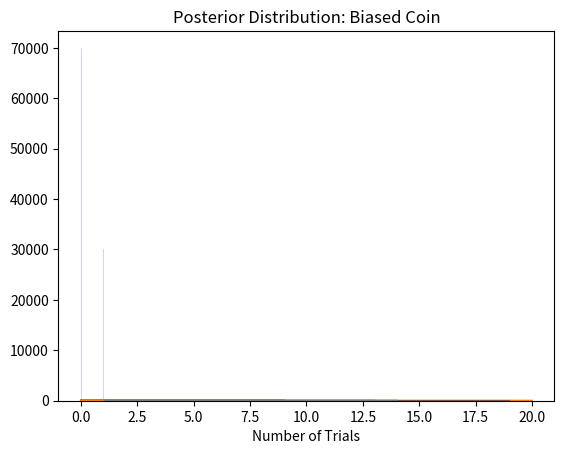

The script that saved this image:
(6/7)**14

(1-(1/7))**14

3432*((1/7)**7)*((6/7)**7)

# SOURCE: https://stackoverflow.com/questions/4941753/is-there-a-math-ncr-function-in-python
# Function to obtain nCr.
import math
import numpy as np
import matplotlib.pyplot as plt
import seaborn as sns
import operator as op
from functools import reduce

def nCr(n, r):
    r = min(r, n-r)
    numer = reduce(op.mul, range(n, n-r, -1), 1)
    denom = reduce(op.mul, range(1, r+1), 1)
    return numer / denom

def pltBinomialPmf(p, n):
    q = 1-p
    # new list for calculating pmf at different number of races.
    pmf = []

    # iterate over each race 
    for i in range(0,n):
        pmf.append((nCr(n, i)*(p**i)*(q**(n-i))))
    
    plt.title("Probability Mass Function")
    plt.xlabel("Number of Races")
    plt.plot(np.arange(0,n), pmf)

pltBinomialPmf(1/7,14)

pltBinomialPmf(1/3,21)

def factorial(n):
    if n == 0:
        return 1
    else:
        return n * factorial(n-1)

def PoissonPmf(k, lambda_value):
    return float(math.exp(-lambda_value)*(lambda_value**k))/factorial(k)

def pltPoissonPmf(n, lambda_value):
    pmf = []
    for i in range(0,n):
#         print(PoissonPmf(i, float(lambda_value)))
        pmf.append(PoissonPmf(i, float(lambda_value)))
    
    plt.title("Probability Mass Function")
    plt.xlabel("Number of Racing Incidents")
    plt.plot(np.arange(0,n), pmf)

PoissonPmf(2,1.1)

lambda_value = 0.75

pltPoissonPmf(10, lambda_value)

lambda_value = 3

pltPoissonPmf(10, lambda_value)

import pandas as pd

df_distribution_details = pd.DataFrame()
df_distribution_details['Distribution Name'] = ['Binomial', 'Poisson']
df_distribution_details['Type'] = ['Discrete', 'Discrete']
df_distribution_details['Parameters'] = ['n, p: [0,1],(# of events),(% success),', 'λ > 0 (Event Rate)']
df_distribution_details['Mean'] = ['np','λ']
df_distribution_details['Variance'] = ['np (1 - p)','λ']


df_distribution_details

# The chance for this case is (7/8)*(1/8)
(7/8)*(1/8)

# The chance for this case is (7/8)*(7/8)*(1/8)
(7/8)*(7/8)*(1/8)

# P(X=1) = (1/8)
# P(X=2) = (7/8)*(1/8)
# P(X=3) = (7/8)*(7/8)*(1/8)

(1/8) + (7/8)*(1/8) + (7/8)*(7/8)*(1/8)

# Pmf function for geometric distribution

def GeometricPmf(p, i):
    return ((1-p)**(i-1))*(p)

def pltGeometricPmf(p, n):
    pmf = []
    for i in range(0,n):
        pmf.append(GeometricPmf(p, i))
    
    plt.title("Probability Mass Function")
    plt.xlabel("Number of Drivers")
    plt.plot(np.arange(0,n), pmf)

pltGeometricPmf(0.125, 15)

df_distribution_details_update1 = pd.DataFrame([['Geometric','Discrete',
                                            'p: [0,1], (% success)','1/p','(1-p)/p**2']],
                                               columns=df_distribution_details.columns.tolist(),
                                            )

df_distribution_details = pd.concat([df_distribution_details, 
                                     df_distribution_details_update1]).reset_index(drop=True)

df_distribution_details

# Pdf function for exponential distribution

def ExponentialPdf(lambda_value, i):
    return (lambda_value*(math.exp(-lambda_value*i)))

def pltExponentialPdf(lambda_value, n):
    pdf = []
    for i in range(0,n):
        pdf.append(ExponentialPdf(lambda_value, i))
    
    plt.title("Probability Density Function")
    plt.xlabel("Number of Minutes")
    plt.plot(np.arange(0,n), pdf)

pltExponentialPdf(0.1, 20)

lambda_value = 0.1

P_10_15 = (1-math.exp(-lambda_value*15)) - (1-math.exp(-lambda_value*10))
P_10_15

df_distribution_details_update2 = pd.DataFrame([['Exponential','Continuous',
                                            'λ','1/λ','λ**-2']],
                                               columns=df_distribution_details.columns.tolist(),
                                            )

df_distribution_details = pd.concat([df_distribution_details, 
                                     df_distribution_details_update2]).reset_index(drop=True)

df_distribution_details

trial_1 = np.random.binomial(p=0.3, n=1)

trial_1

# 100000 independent Bernoulli trials

trails_n = [np.random.binomial(p=0.3, n=1) for i in range(0,100000)]

# Distribution plot

sns.distplot(trails_n, kde=False)

# Frequencies of either class 0 or 1.

frequencies = pd.DataFrame(trails_n, columns=['n']).n.value_counts()

count_y0, count_y1 = frequencies[0], frequencies[1]

# class label
y0, y1 = 0, 1

frequencies

# Estimate of Maximum Likelihood is

p = (y0*count_y0 + y1*count_y1)/(count_y0 + count_y1)
p

# SOURCE: https://stackoverflow.com/questions/4941753/is-there-a-math-ncr-function-in-python
# Function to obtain nCr.

import operator as op
from functools import reduce

def nCr(n, r):
    r = min(r, n-r)
    numer = reduce(op.mul, range(n, n-r, -1), 1)
    denom = reduce(op.mul, range(1, r+1), 1)
    return numer / denom

def pltBinomialPmf(p, n):
    q = 1-p
    # new list for calculating pmf at different number of races.
    pmf = []

    # iterate over each race 
    for i in range(0,n):
        pmf.append((nCr(n, i)*(p**i)*(q**(n-i))))
    
    plt.title("Probability Mass Function")
    plt.xlabel("Number of Trials")
    plt.plot(np.arange(0,n), pmf)

pltBinomialPmf(0.3, 15)

from scipy.stats import beta

alpha_param = beta_param = 4
x = np.arange (0.01, 1, 0.01)
y = beta.pdf(x, alpha_param, beta_param)
plt.plot(x,y)
plt.title('Prior Beta Distribution')

from scipy.stats import beta

def plotBetaDist(a, b, x_param, n_param):
    x = np.arange (0.01, 1, 0.01)
    y = beta.pdf(x,a+x_param,b+n_param-x_param)
    plt.plot(x,y)

# X = 2, N = 2

plotBetaDist(4, 4, x_param=2, n_param=2)
plt.title('Posterior Distribution')

alpha_param = beta_param = 4
x = np.arange (0.01, 1, 0.01)
y = beta.pdf(x, alpha_param, beta_param)
plt.plot(x,y)
plt.title('Prior Distribution')

# X = 30, N = 100

plotBetaDist(4, 4, x_param=30, n_param=100)
plt.title('Posterior Distribution: Biased Coin')